Labelled photos from "datasets", an image-classification folder in satwiksain305/SafeTread. The possible labels are: critical, healthy.

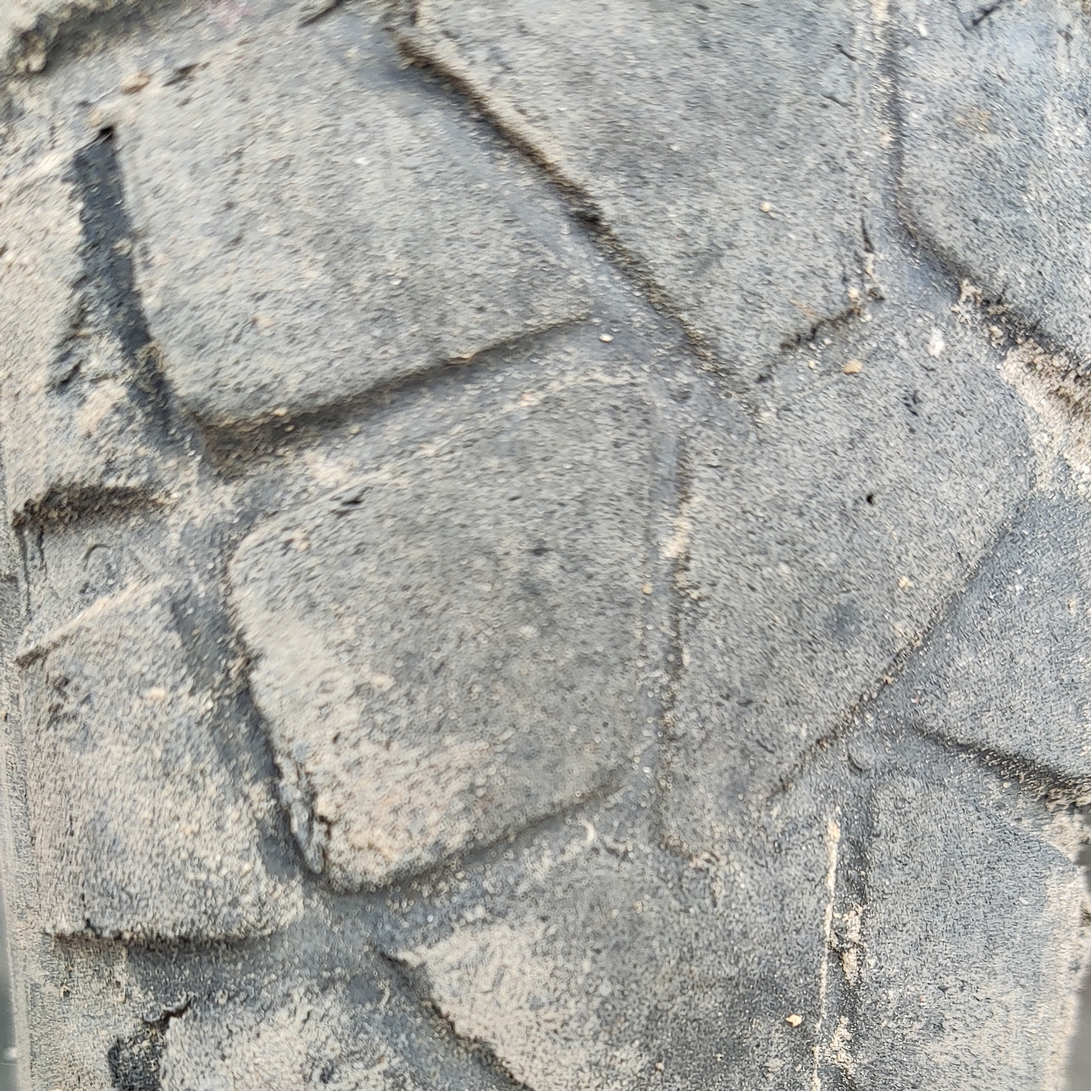
Label: critical

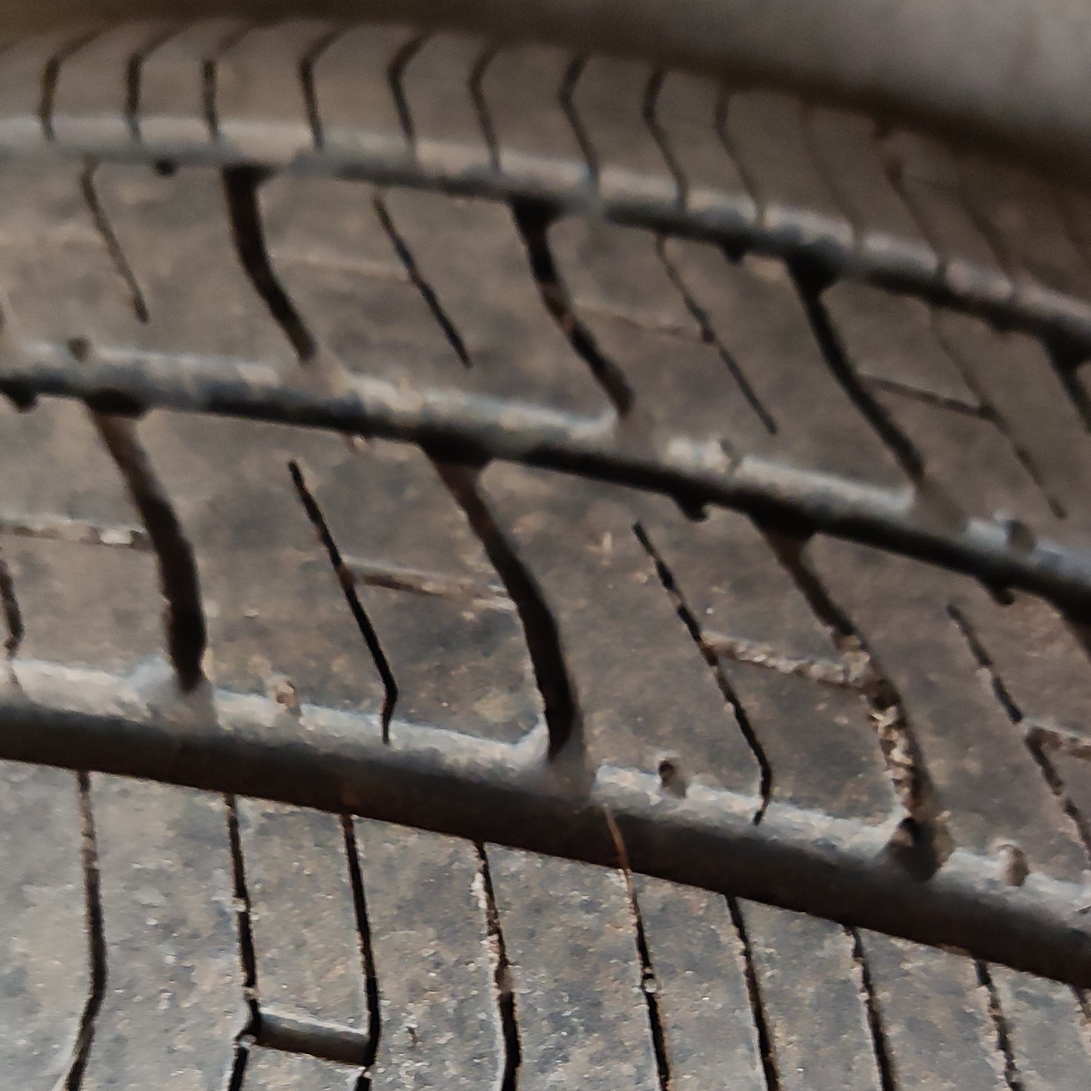
Label: healthy

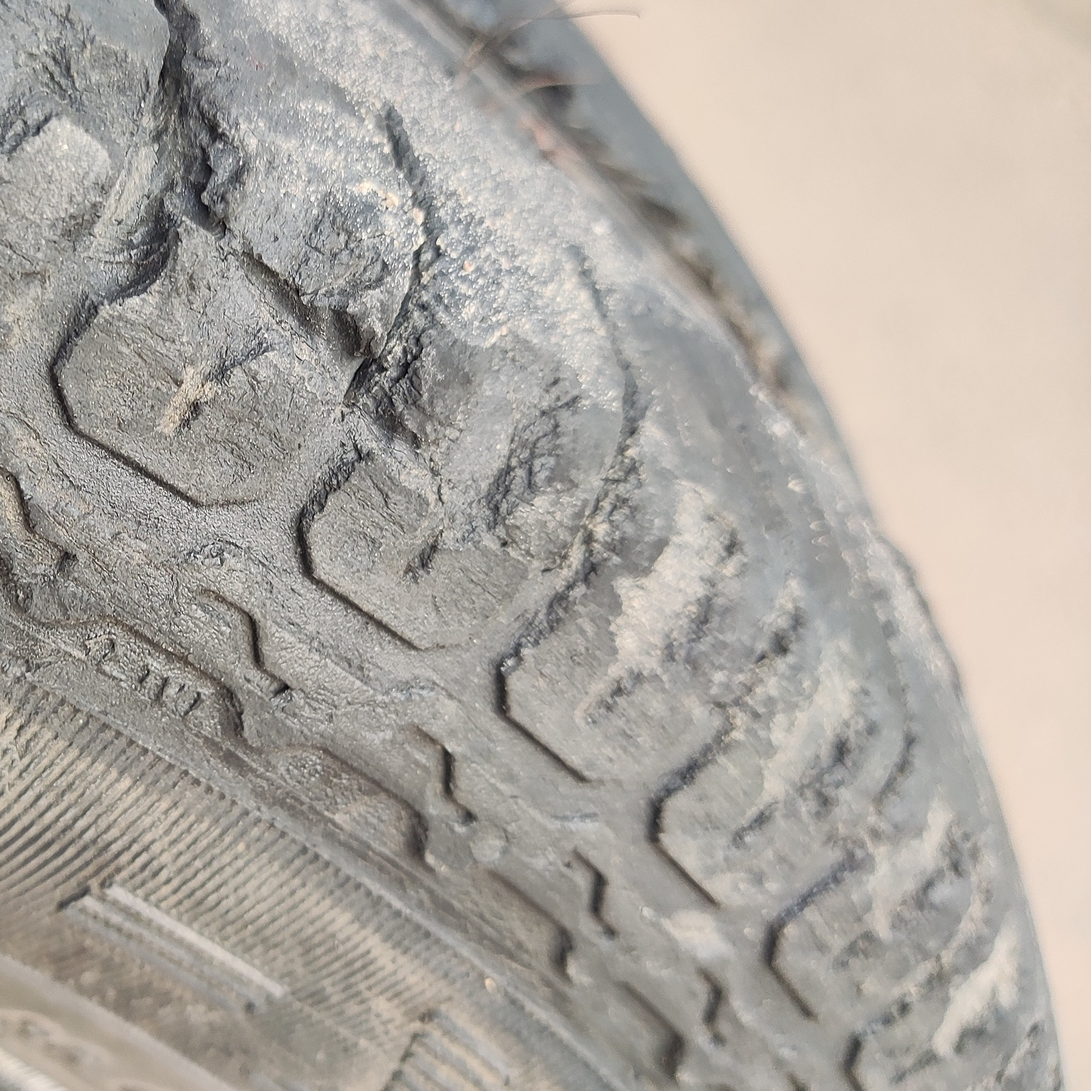
Label: critical

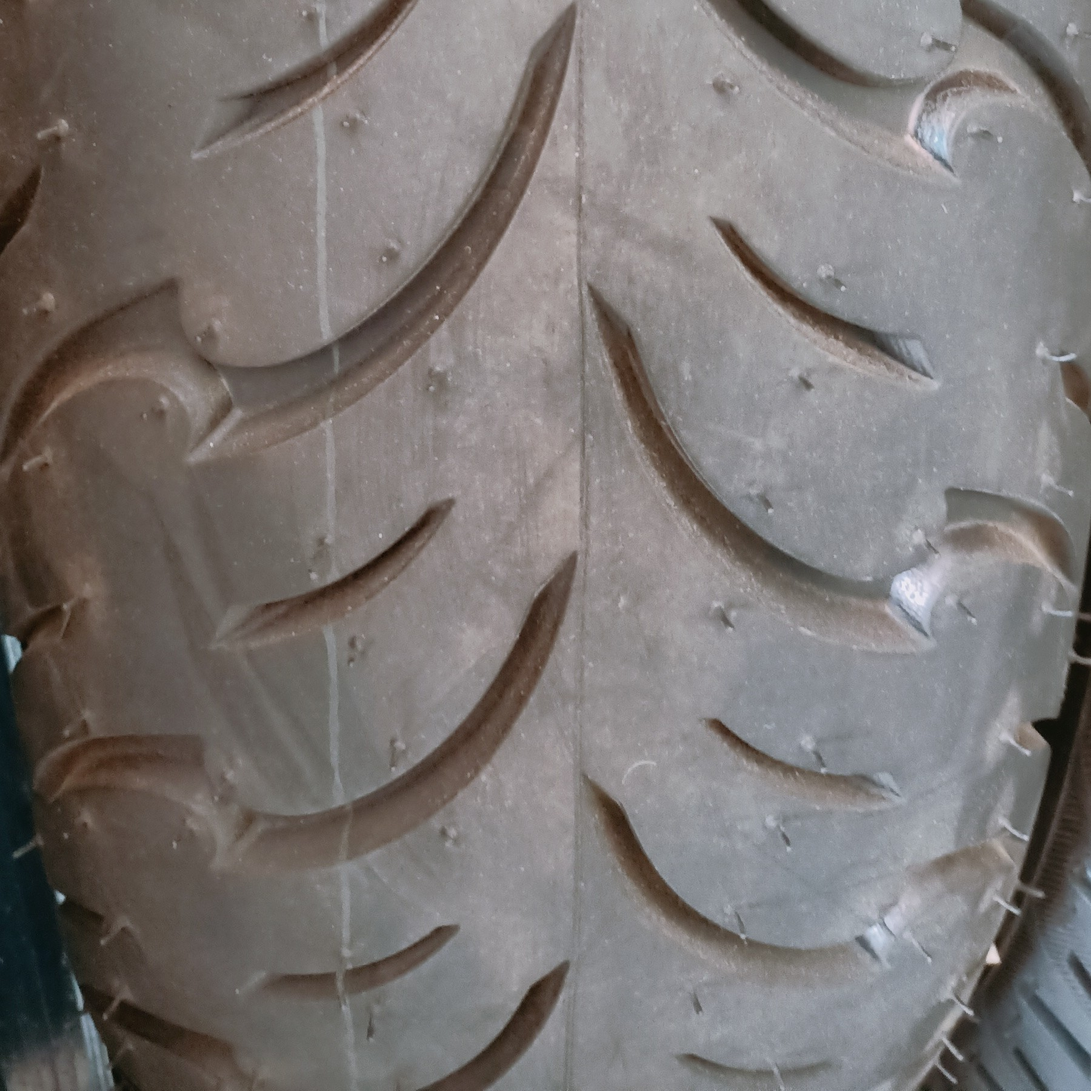
Label: healthy

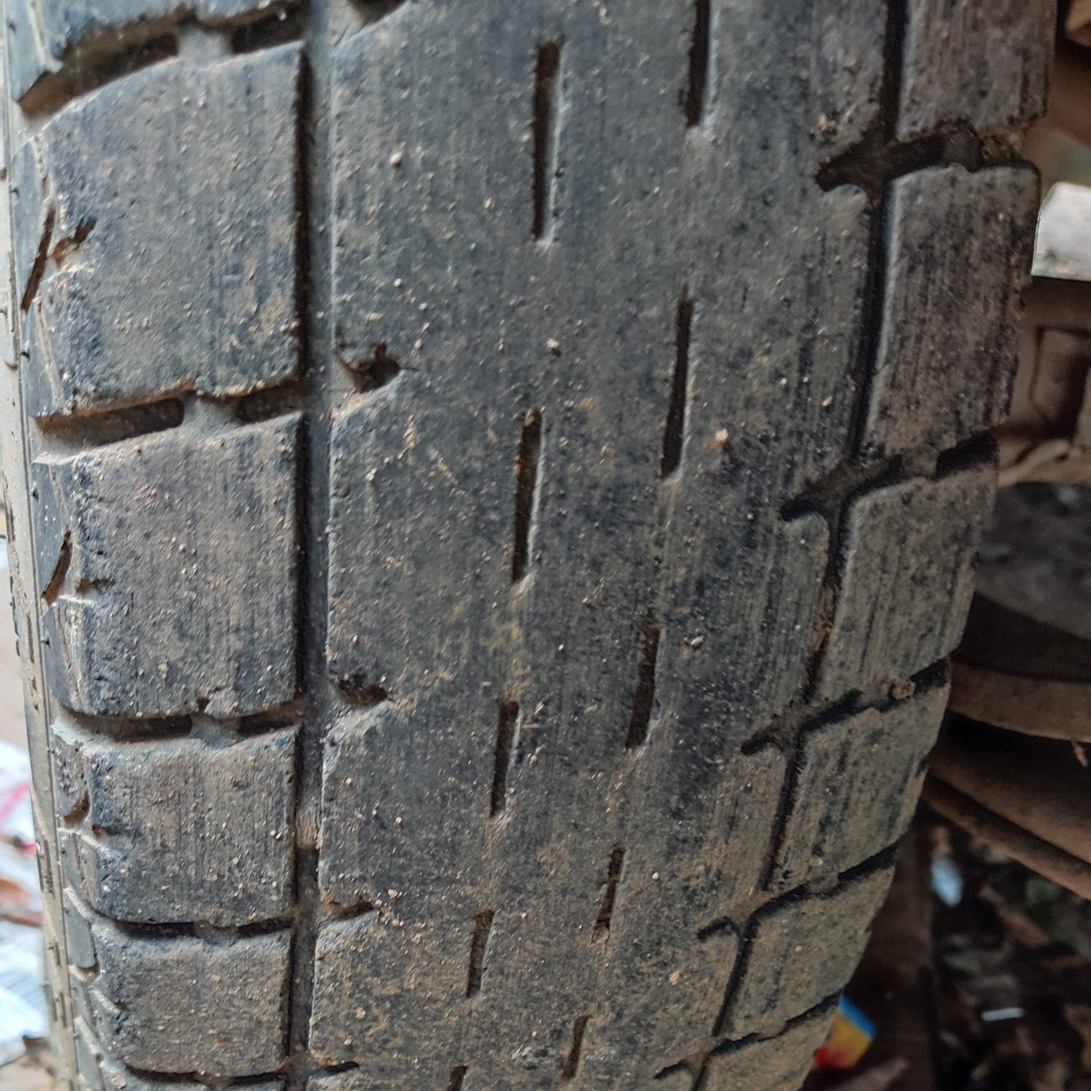
Label: healthy

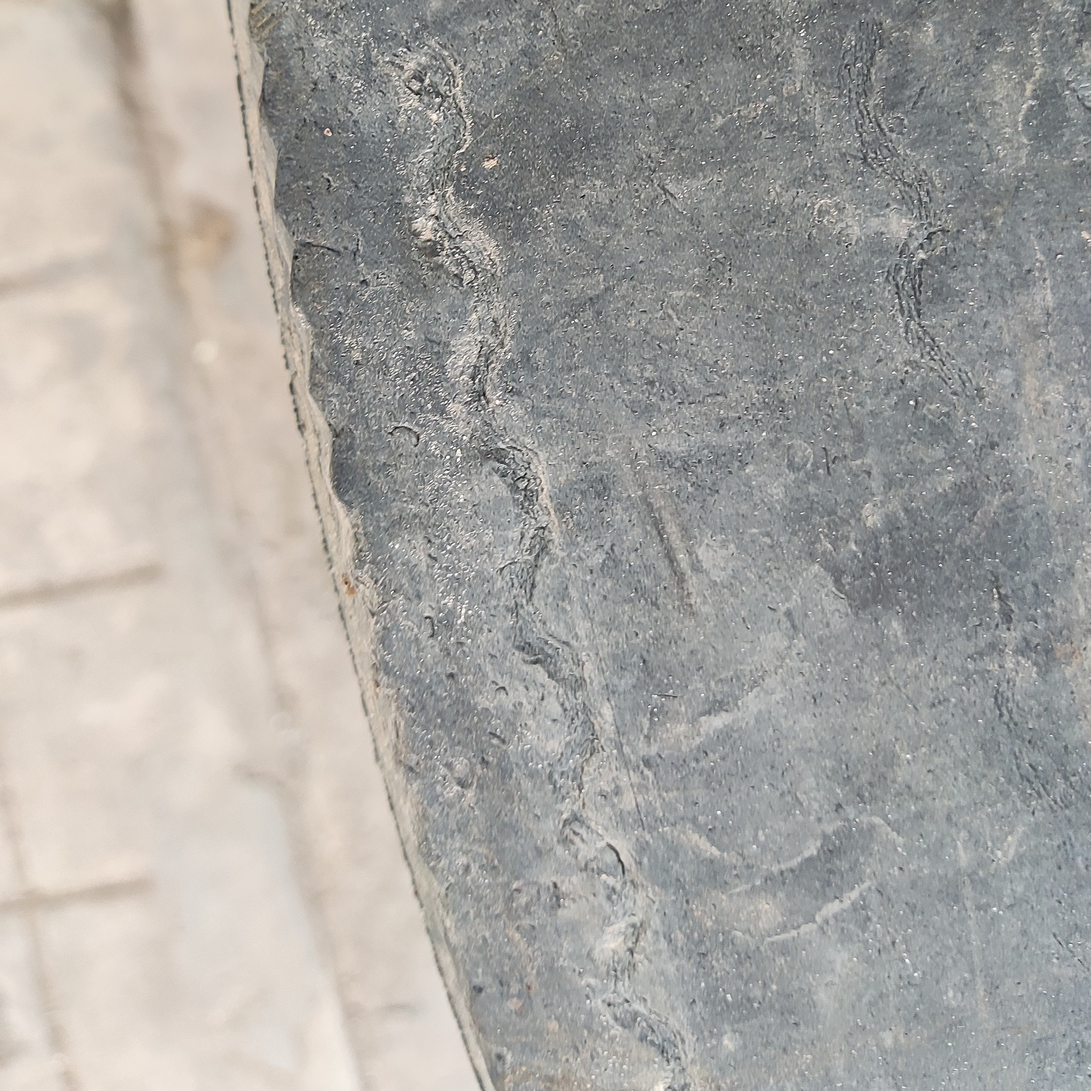
Label: critical
